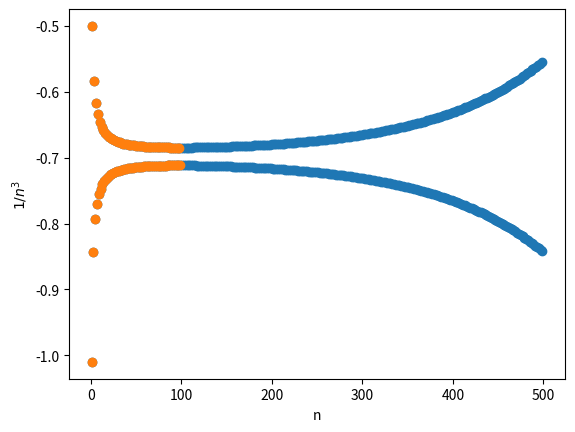

Python code for this plot:
#!/usr/bin/env python
# coding: utf-8

# In[60]:


import numpy as np
import matplotlib.pyplot as plt

# Homework 2 a)

a = -101/100
n = np.arange(1., 500, 1)
x = a**n / n 
b = np.cumsum(x)

plt.scatter(n, b)

plt.xlabel("n")
plt.ylabel("$(-101/100)^n/n$")


# In[63]:


# Homework 2 b)

n = np.arange(1., 100, 1)
x = a**n / n 
b = np.cumsum(x)

plt.scatter(n, b)

plt.xlabel("n")
plt.ylabel("$1/n^3$")

